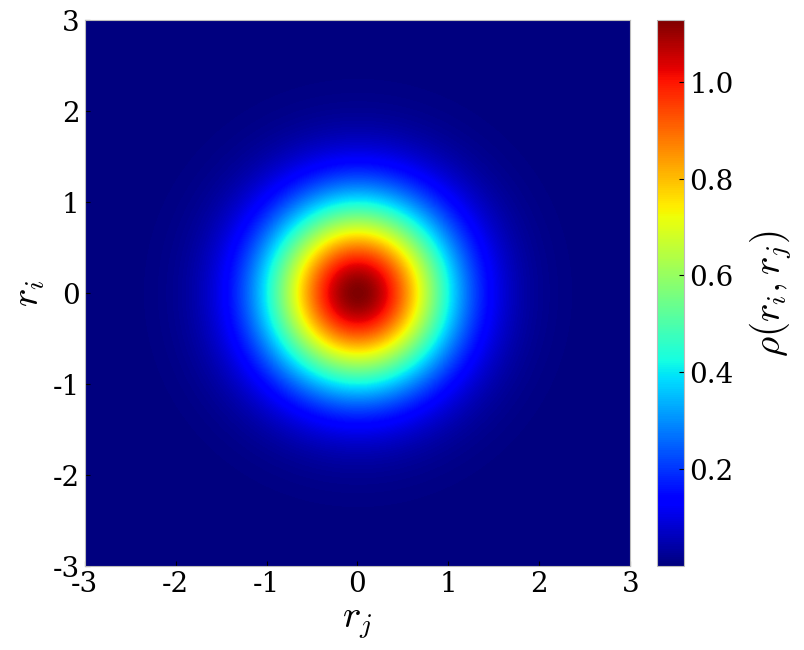

This figure's Python source:
import numpy as np
import matplotlib.pyplot as plt
import matplotlib.ticker as ticker

plt.style.use("bmh")

def exact(r1, r2, w):
    return 2 * np.sqrt(w/np.pi) * np.exp(- w * (r1 * r1 + r2 * r2))
    
def fmt(x, pos):
    a, b = '{:.1e}'.format(x).split('e')
    b = int(b)
    return r'${} \times 10^{{{}}}$'.format(a, b)
    
if __name__ == "__main__":
    N = 1000
    radius = 3
    r = np.linspace(-radius, radius, N)
    
    data = np.zeros((N, N))
    for i in range(N):
        for j in range(N):
            data[i, j] = exact(r[i], r[j], 1)
    
    #data /= np.sum(data)
    
    size = 28
    size_ticks = 20
    label_size = {"size":str(size)}
    plt.rcParams["font.family"] = "Serif"
    plt.rcParams.update({'figure.autolayout': True})

    fig, ax = plt.subplots(figsize=(8,6))
    
    img = ax.imshow(data, cmap=plt.cm.jet, extent=[-radius,radius,-radius,radius])
    cbar = fig.colorbar(img, fraction=0.046, pad=0.04) #, format=ticker.FuncFormatter(fmt))
    cbar.set_label(r'$\rho(r_i,r_j)$', rotation=90, labelpad=10, y=0.5, **label_size)
    cbar.ax.tick_params(labelsize=size_ticks)
    
    plt.tight_layout()
    
    ax.set_xlabel("$r_j$", **label_size)
    ax.set_ylabel("$r_i$", **label_size)
    ax.tick_params(labelsize=size_ticks)
    
    tick = [-3, -2, -1, 0, 1, 2, 3]
    ax.set_xticks(tick)
    ax.set_yticks(tick)
    
    plt.grid()
    plt.show()
